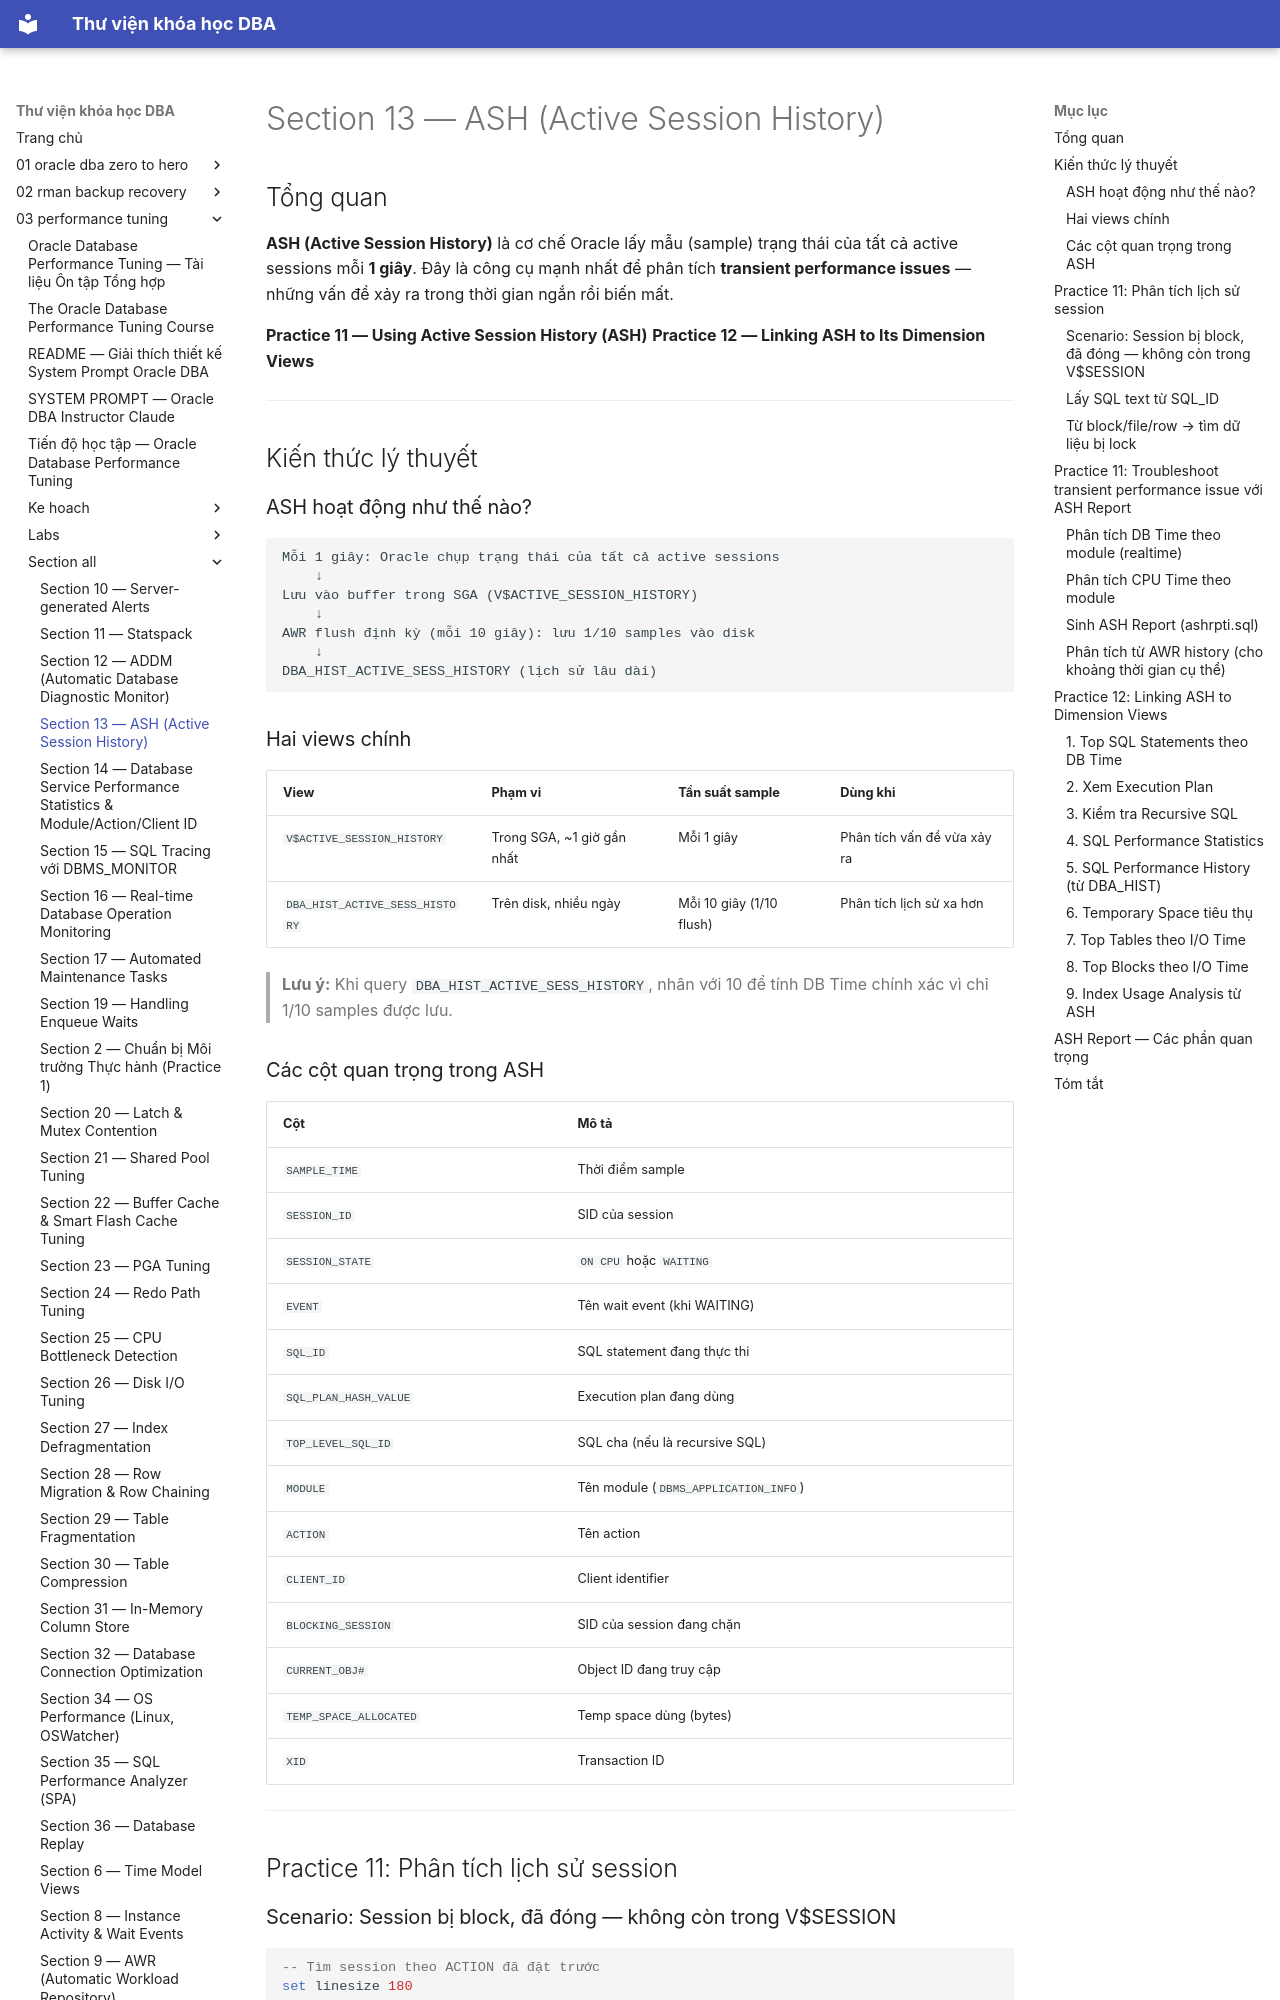

repository: quochuyag/MkDocs_local · page: 03-performance-tuning/section-all/section-13-ash-guide/index.html · generator: mkdocs

---
title: Section 13 — ASH (Active Session History)
course: 03-performance-tuning
source: The-Oracle-Database-Performance-Tuning-Course/section_all/section_13_ash_guide.md
---

# Section 13 — ASH (Active Session History)

## Tổng quan

**ASH (Active Session History)** là cơ chế Oracle lấy mẫu (sample) trạng thái của tất cả active sessions mỗi **1 giây**. Đây là công cụ mạnh nhất để phân tích **transient performance issues** — những vấn đề xảy ra trong thời gian ngắn rồi biến mất.

**Practice 11 — Using Active Session History (ASH)**
**Practice 12 — Linking ASH to Its Dimension Views**

---

## Kiến thức lý thuyết

### ASH hoạt động như thế nào?

```
Mỗi 1 giây: Oracle chụp trạng thái của tất cả active sessions
    ↓
Lưu vào buffer trong SGA (V$ACTIVE_SESSION_HISTORY)
    ↓
AWR flush định kỳ (mỗi 10 giây): lưu 1/10 samples vào disk
    ↓
DBA_HIST_ACTIVE_SESS_HISTORY (lịch sử lâu dài)
```

### Hai views chính

| View | Phạm vi | Tần suất sample | Dùng khi |
|------|---------|----------------|---------|
| `V$ACTIVE_SESSION_HISTORY` | Trong SGA, ~1 giờ gần nhất | Mỗi 1 giây | Phân tích vấn đề vừa xảy ra |
| `DBA_HIST_ACTIVE_SESS_HISTORY` | Trên disk, nhiều ngày | Mỗi 10 giây (1/10 flush) | Phân tích lịch sử xa hơn |

> **Lưu ý:** Khi query `DBA_HIST_ACTIVE_SESS_HISTORY`, nhân với 10 để tính DB Time chính xác vì chỉ 1/10 samples được lưu.

### Các cột quan trọng trong ASH

| Cột | Mô tả |
|-----|-------|
| `SAMPLE_TIME` | Thời điểm sample |
| `SESSION_ID` | SID của session |
| `SESSION_STATE` | `ON CPU` hoặc `WAITING` |
| `EVENT` | Tên wait event (khi WAITING) |
| `SQL_ID` | SQL statement đang thực thi |
| `SQL_PLAN_HASH_VALUE` | Execution plan đang dùng |
| `TOP_LEVEL_SQL_ID` | SQL cha (nếu là recursive SQL) |
| `MODULE` | Tên module (`DBMS_APPLICATION_INFO`) |
| `ACTION` | Tên action |
| `CLIENT_ID` | Client identifier |
| `BLOCKING_SESSION` | SID của session đang chặn |
| `CURRENT_OBJ#` | Object ID đang truy cập |
| `TEMP_SPACE_ALLOCATED` | Temp space dùng (bytes) |
| `XID` | Transaction ID |

---

## Practice 11: Phân tích lịch sử session
